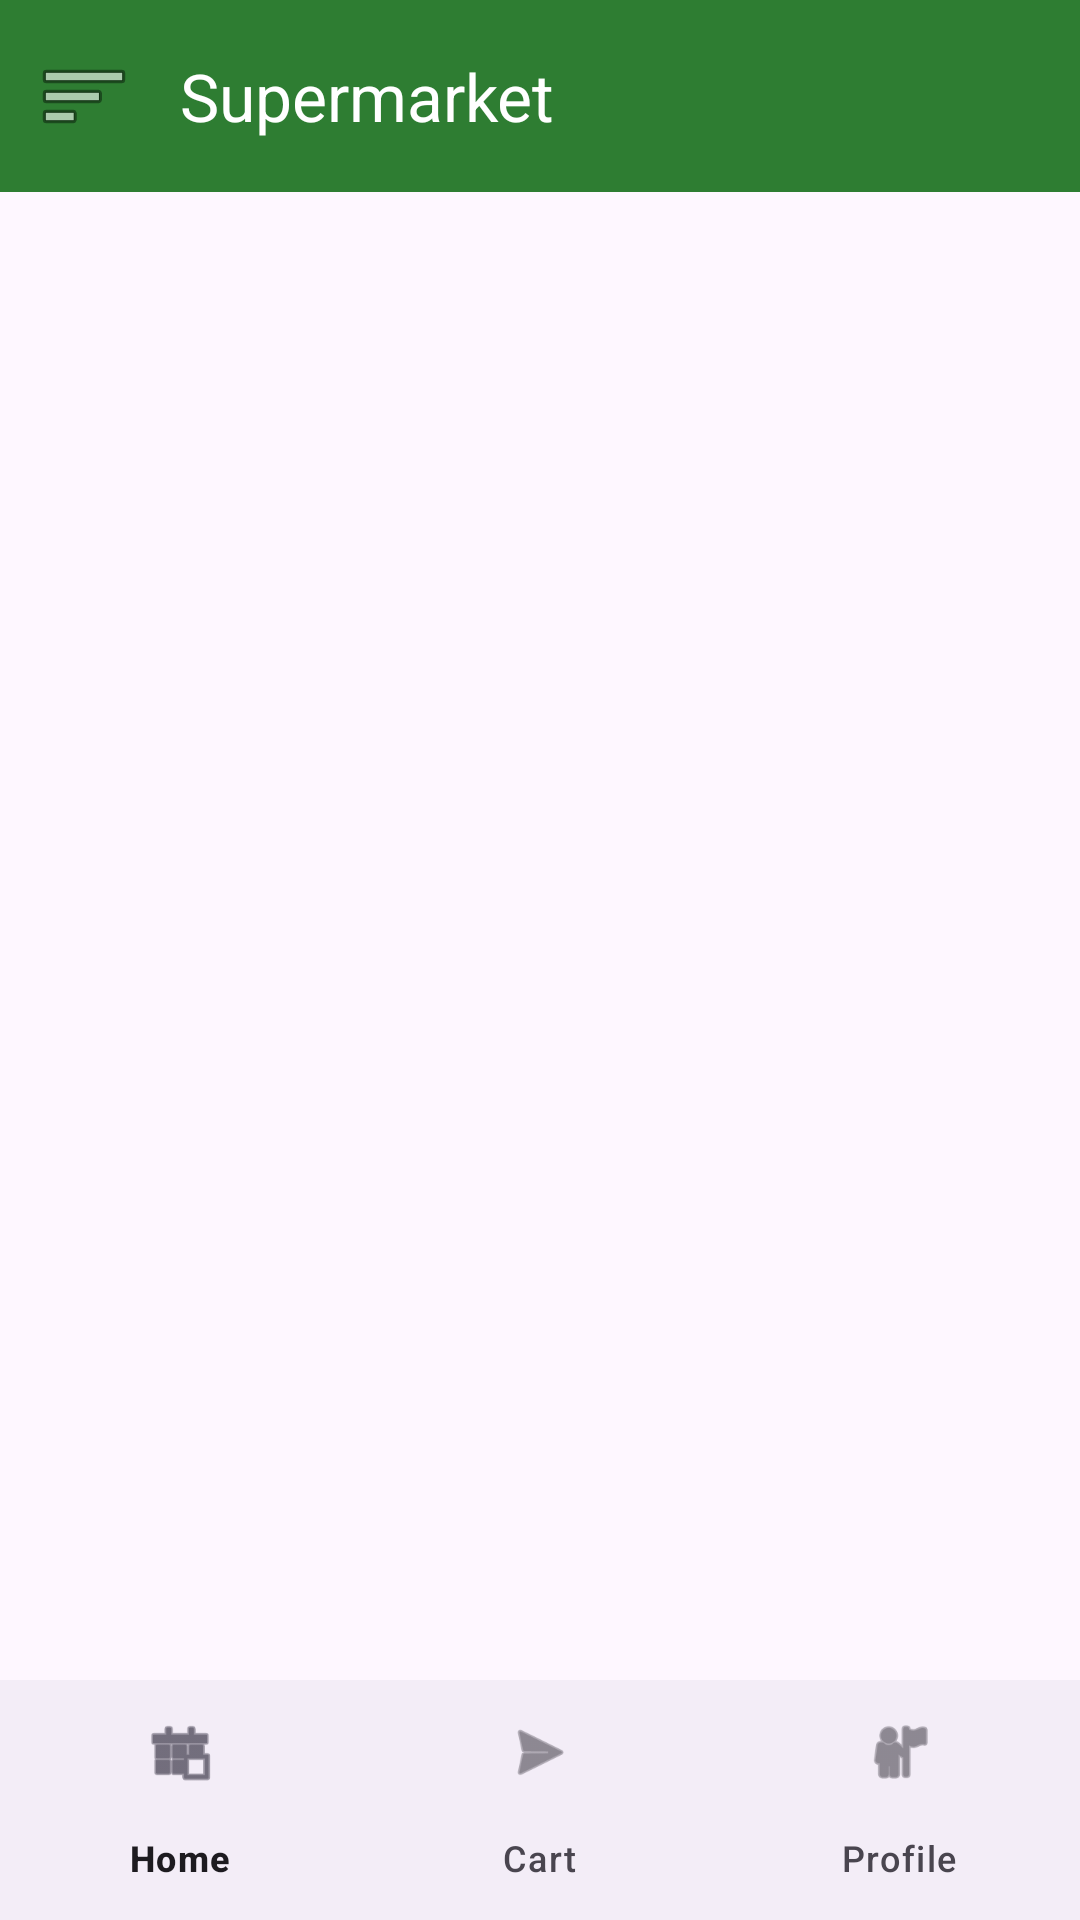

The Android layout XML behind this screen, and the referenced resources:
<!-- AndroidManifest.xml: application theme Theme.Supermarket -->
<!-- res/layout/activity_customer_main.xml -->
<?xml version="1.0" encoding="utf-8"?>
<androidx.drawerlayout.widget.DrawerLayout xmlns:android="http://schemas.android.com/apk/res/android"
    xmlns:app="http://schemas.android.com/apk/res-auto"
    xmlns:tools="http://schemas.android.com/tools"
    android:id="@+id/drawerLayout"
    android:layout_width="match_parent"
    android:layout_height="match_parent"
    tools:openDrawer="start">

    <LinearLayout
        android:layout_width="match_parent"
        android:layout_height="match_parent"
        android:orientation="vertical">

        <com.google.android.material.appbar.MaterialToolbar
            android:id="@+id/toolbar"
            android:layout_width="match_parent"
            android:layout_height="?attr/actionBarSize"
            android:background="?attr/colorPrimary"
            android:theme="@style/ThemeOverlay.MaterialComponents.Dark.ActionBar"
            app:title="@string/app_name"
            app:navigationIcon="@android:drawable/ic_menu_sort_by_size" />

        <androidx.recyclerview.widget.RecyclerView
            android:id="@+id/rvProducts"
            android:layout_width="match_parent"
            android:layout_height="0dp"
            android:layout_weight="1"
            android:padding="8dp" />

        <com.google.android.material.bottomnavigation.BottomNavigationView
            android:id="@+id/bottomNav"
            android:layout_width="match_parent"
            android:layout_height="wrap_content"
            app:menu="@menu/customer_bottom_menu" />

    </LinearLayout>

    <com.google.android.material.navigation.NavigationView
        android:id="@+id/navView"
        android:layout_width="wrap_content"
        android:layout_height="match_parent"
        android:layout_gravity="start"
        app:headerLayout="@layout/nav_header"
        app:menu="@menu/customer_drawer_menu" />

</androidx.drawerlayout.widget.DrawerLayout>
<!-- res/layout/nav_header.xml (included above) -->
<?xml version="1.0" encoding="utf-8"?>
<LinearLayout xmlns:android="http://schemas.android.com/apk/res/android"
    android:layout_width="match_parent"
    android:layout_height="180dp"
    android:background="@color/primary"
    android:gravity="bottom"
    android:orientation="vertical"
    android:padding="16dp"
    android:theme="@style/ThemeOverlay.AppCompat.Dark">

    <ImageView
        android:layout_width="64dp"
        android:layout_height="64dp"
        android:src="@android:drawable/ic_menu_myplaces"
        android:layout_marginBottom="8dp" />

    <TextView
        android:id="@+id/tvUserName"
        android:layout_width="wrap_content"
        android:layout_height="wrap_content"
        android:text="User Name"
        android:textAppearance="@style/TextAppearance.AppCompat.Body1"
        android:textStyle="bold" />

    <TextView
        android:id="@+id/tvUserEmail"
        android:layout_width="wrap_content"
        android:layout_height="wrap_content"
        android:text="user@example.com" />

</LinearLayout>
<!-- resources referenced by this layout -->
<resources>
  <color name="primary">#2E7D32</color>
  <string name="app_name">Supermarket</string>
  <style name="Theme.Supermarket" parent="Theme.Material3.DayNight.NoActionBar">
          
          <item name="colorPrimary">@color/primary</item>
          <item name="colorOnPrimary">@color/white</item>
          <item name="colorPrimaryContainer">@color/primary_variant</item>
          
          <item name="colorSecondary">@color/secondary</item>
          <item name="colorOnSecondary">@color/black</item>
          
          <item name="android:statusBarColor">?attr/colorPrimaryVariant</item>
          
      </style>
  <color name="white">#FFFFFFFF</color>
  <color name="primary_variant">#1B5E20</color>
  <color name="secondary">#FFA000</color>
  <color name="black">#FF000000</color>
</resources>
